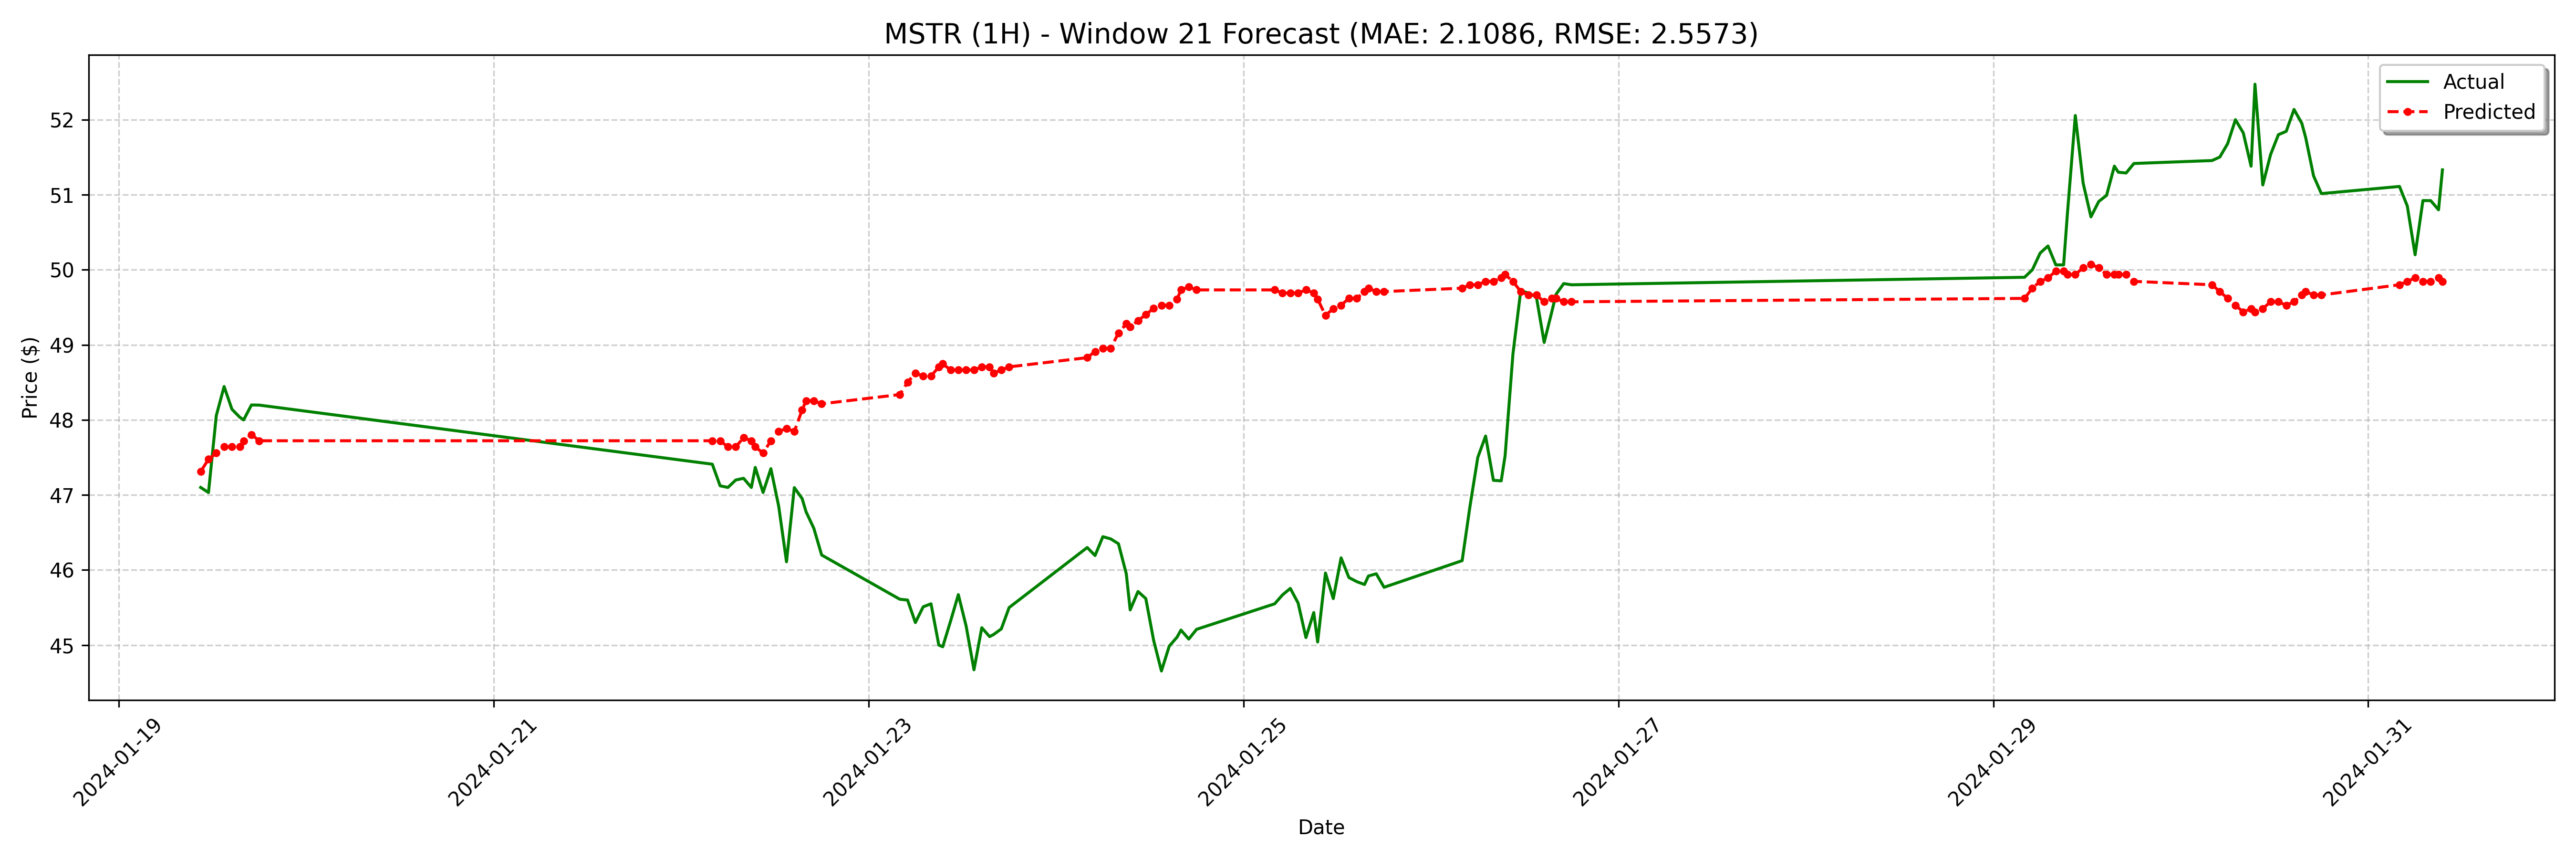

Values plotted in this chart, from the file beside it:
date, actual, forecast
2024-01-19 10:30:00-05:00, 47.1, 47.31
2024-01-19 11:30:00-05:00, 47.03, 47.48
2024-01-19 12:30:00-05:00, 48.06, 47.56
2024-01-19 13:30:00-05:00, 48.45, 47.64
2024-01-19 14:30:00-05:00, 48.14, 47.64
2024-01-19 15:30:00-05:00, 48.04, 47.64
2024-01-19 16:00:00-05:00, 48.0, 47.72
2024-01-19 17:00:00-05:00, 48.2, 47.8
2024-01-19 18:00:00-05:00, 48.2, 47.72
2024-01-22 04:00:00-05:00, 47.41, 47.72
2024-01-22 05:00:00-05:00, 47.12, 47.72
2024-01-22 06:00:00-05:00, 47.1, 47.64
2024-01-22 07:00:00-05:00, 47.2, 47.64
2024-01-22 08:00:00-05:00, 47.22, 47.76
2024-01-22 09:00:00-05:00, 47.1, 47.72
2024-01-22 09:30:00-05:00, 47.37, 47.64
2024-01-22 10:30:00-05:00, 47.03, 47.56
2024-01-22 11:30:00-05:00, 47.35, 47.72
2024-01-22 12:30:00-05:00, 46.85, 47.85
2024-01-22 13:30:00-05:00, 46.11, 47.89
2024-01-22 14:30:00-05:00, 47.1, 47.85
2024-01-22 15:30:00-05:00, 46.95, 48.13
2024-01-22 16:00:00-05:00, 46.78, 48.26
2024-01-22 17:00:00-05:00, 46.55, 48.26
2024-01-22 18:00:00-05:00, 46.2, 48.21
2024-01-23 04:00:00-05:00, 45.61, 48.34
2024-01-23 05:00:00-05:00, 45.6, 48.5
2024-01-23 06:00:00-05:00, 45.3, 48.62
2024-01-23 07:00:00-05:00, 45.51, 48.58
2024-01-23 08:00:00-05:00, 45.55, 48.58
2024-01-23 09:00:00-05:00, 45.0, 48.71
2024-01-23 09:30:00-05:00, 44.98, 48.75
2024-01-23 10:30:00-05:00, 45.32, 48.67
2024-01-23 11:30:00-05:00, 45.67, 48.67
2024-01-23 12:30:00-05:00, 45.25, 48.67
2024-01-23 13:30:00-05:00, 44.67, 48.67
2024-01-23 14:30:00-05:00, 45.23, 48.71
2024-01-23 15:30:00-05:00, 45.11, 48.71
2024-01-23 16:00:00-05:00, 45.14, 48.62
2024-01-23 17:00:00-05:00, 45.22, 48.67
2024-01-23 18:00:00-05:00, 45.5, 48.71
2024-01-24 04:00:00-05:00, 46.3, 48.83
2024-01-24 05:00:00-05:00, 46.19, 48.91
2024-01-24 06:00:00-05:00, 46.44, 48.95
2024-01-24 07:00:00-05:00, 46.41, 48.95
2024-01-24 08:00:00-05:00, 46.35, 49.16
2024-01-24 09:00:00-05:00, 45.95, 49.28
2024-01-24 09:30:00-05:00, 45.47, 49.24
2024-01-24 10:30:00-05:00, 45.71, 49.32
2024-01-24 11:30:00-05:00, 45.62, 49.4
2024-01-24 12:30:00-05:00, 45.06, 49.49
2024-01-24 13:30:00-05:00, 44.66, 49.53
2024-01-24 14:30:00-05:00, 44.99, 49.53
2024-01-24 15:30:00-05:00, 45.11, 49.61
2024-01-24 16:00:00-05:00, 45.2, 49.73
2024-01-24 17:00:00-05:00, 45.08, 49.77
2024-01-24 18:00:00-05:00, 45.21, 49.73
2024-01-25 04:00:00-05:00, 45.55, 49.73
2024-01-25 05:00:00-05:00, 45.67, 49.69
2024-01-25 06:00:00-05:00, 45.75, 49.69
... 68 more rows
